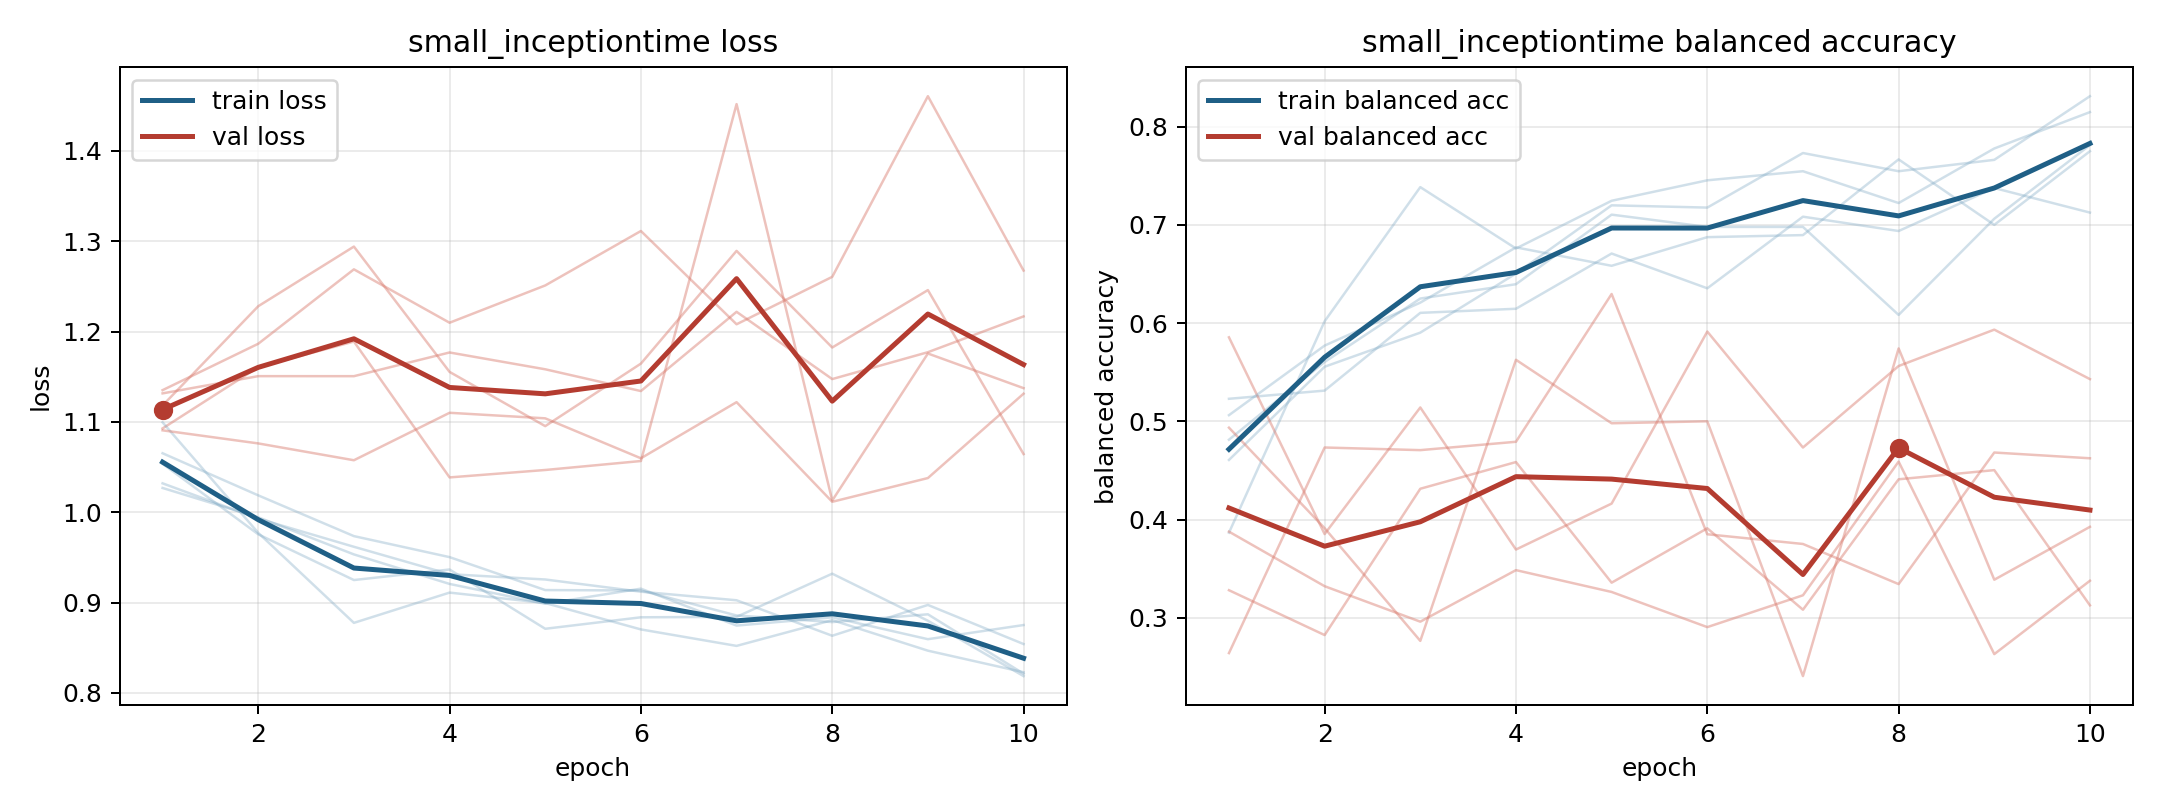

The file beside this chart, header and first rows:
model, fold, epoch, train_loss, train_balanced_accuracy, val_loss, val_balanced_accuracy
small_inceptiontime, 1, 1, 1.065, 0.4606, 1.118, 0.264
small_inceptiontime, 1, 2, 1.019, 0.5556, 1.228, 0.4733
small_inceptiontime, 1, 3, 0.9736, 0.5903, 1.294, 0.4706
small_inceptiontime, 1, 4, 0.9503, 0.6505, 1.155, 0.4792
small_inceptiontime, 1, 5, 0.9138, 0.7199, 1.095, 0.6296
small_inceptiontime, 1, 6, 0.9134, 0.7176, 1.165, 0.385
small_inceptiontime, 1, 7, 0.8857, 0.7731, 1.289, 0.3751
small_inceptiontime, 1, 8, 0.8784, 0.7546, 1.182, 0.3342
small_inceptiontime, 1, 9, 0.887, 0.7662, 1.246, 0.4682
small_inceptiontime, 1, 10, 0.8213, 0.831, 1.064, 0.4623
small_inceptiontime, 2, 1, 1.054, 0.4813, 1.093, 0.4935
small_inceptiontime, 2, 2, 0.9756, 0.5604, 1.161, 0.3912
small_inceptiontime, 2, 3, 0.9249, 0.625, 1.189, 0.2764
small_inceptiontime, 2, 4, 0.9366, 0.6396, 1.039, 0.5626
small_inceptiontime, 2, 5, 0.871, 0.7104, 1.047, 0.498
small_inceptiontime, 2, 6, 0.8837, 0.6979, 1.057, 0.5
small_inceptiontime, 2, 7, 0.8842, 0.6979, 1.452, 0.2406
small_inceptiontime, 2, 8, 0.932, 0.6083, 1.013, 0.5742
small_inceptiontime, 2, 9, 0.8799, 0.7062, 1.176, 0.3387
small_inceptiontime, 2, 10, 0.8186, 0.7812, 1.137, 0.3926
small_inceptiontime, 3, 1, 1.1, 0.3866, 1.135, 0.328
small_inceptiontime, 3, 2, 0.9772, 0.6019, 1.187, 0.2823
small_inceptiontime, 3, 3, 0.8775, 0.7384, 1.269, 0.4313
small_inceptiontime, 3, 4, 0.911, 0.6759, 1.21, 0.4585
small_inceptiontime, 3, 5, 0.8995, 0.7245, 1.251, 0.3357
small_inceptiontime, 3, 6, 0.8703, 0.7454, 1.311, 0.3911
small_inceptiontime, 3, 7, 0.852, 0.7546, 1.208, 0.3081
small_inceptiontime, 3, 8, 0.8806, 0.7222, 1.261, 0.441
small_inceptiontime, 3, 9, 0.8468, 0.7778, 1.461, 0.4503
small_inceptiontime, 3, 10, 0.8229, 0.8148, 1.268, 0.3126
small_inceptiontime, 4, 1, 1.027, 0.5229, 1.091, 0.5855
small_inceptiontime, 4, 2, 0.9944, 0.5312, 1.076, 0.3852
small_inceptiontime, 4, 3, 0.9533, 0.6104, 1.058, 0.5141
small_inceptiontime, 4, 4, 0.9206, 0.6146, 1.11, 0.3694
small_inceptiontime, 4, 5, 0.8987, 0.6708, 1.104, 0.4162
small_inceptiontime, 4, 6, 0.9154, 0.6354, 1.06, 0.5914
small_inceptiontime, 4, 7, 0.8745, 0.7083, 1.122, 0.4733
small_inceptiontime, 4, 8, 0.8837, 0.6937, 1.012, 0.5563
small_inceptiontime, 4, 9, 0.8595, 0.7375, 1.038, 0.5933
small_inceptiontime, 4, 10, 0.8751, 0.7125, 1.131, 0.5429
small_inceptiontime, 5, 1, 1.032, 0.5062, 1.132, 0.3877
small_inceptiontime, 5, 2, 0.9929, 0.5771, 1.151, 0.3321
small_inceptiontime, 5, 3, 0.9618, 0.6208, 1.151, 0.296
small_inceptiontime, 5, 4, 0.9314, 0.6771, 1.177, 0.3485
small_inceptiontime, 5, 5, 0.9256, 0.6583, 1.158, 0.3262
small_inceptiontime, 5, 6, 0.912, 0.6875, 1.134, 0.2904
small_inceptiontime, 5, 7, 0.9026, 0.6896, 1.222, 0.3228
small_inceptiontime, 5, 8, 0.8633, 0.7667, 1.147, 0.459
small_inceptiontime, 5, 9, 0.8974, 0.7, 1.177, 0.263
small_inceptiontime, 5, 10, 0.8541, 0.775, 1.217, 0.3377
